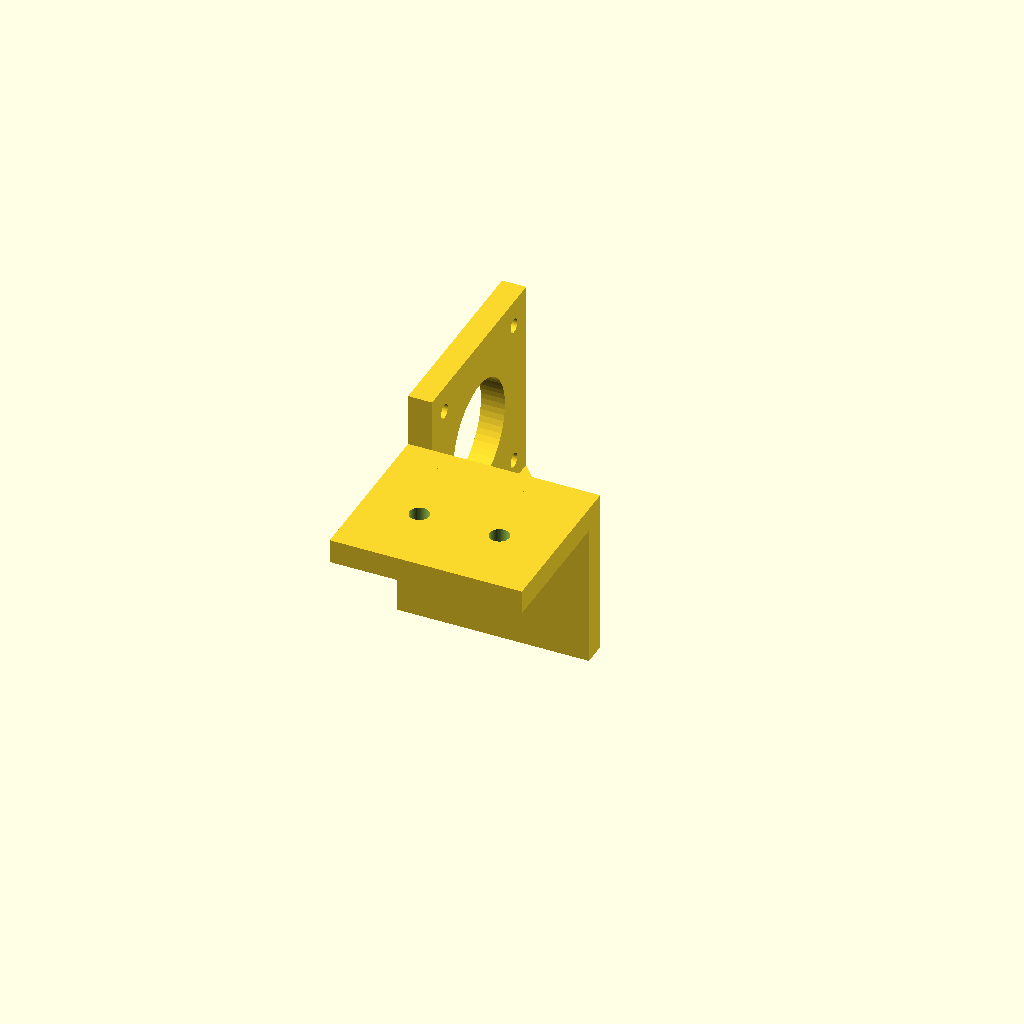
Cell 1 — every parameter at its default value.
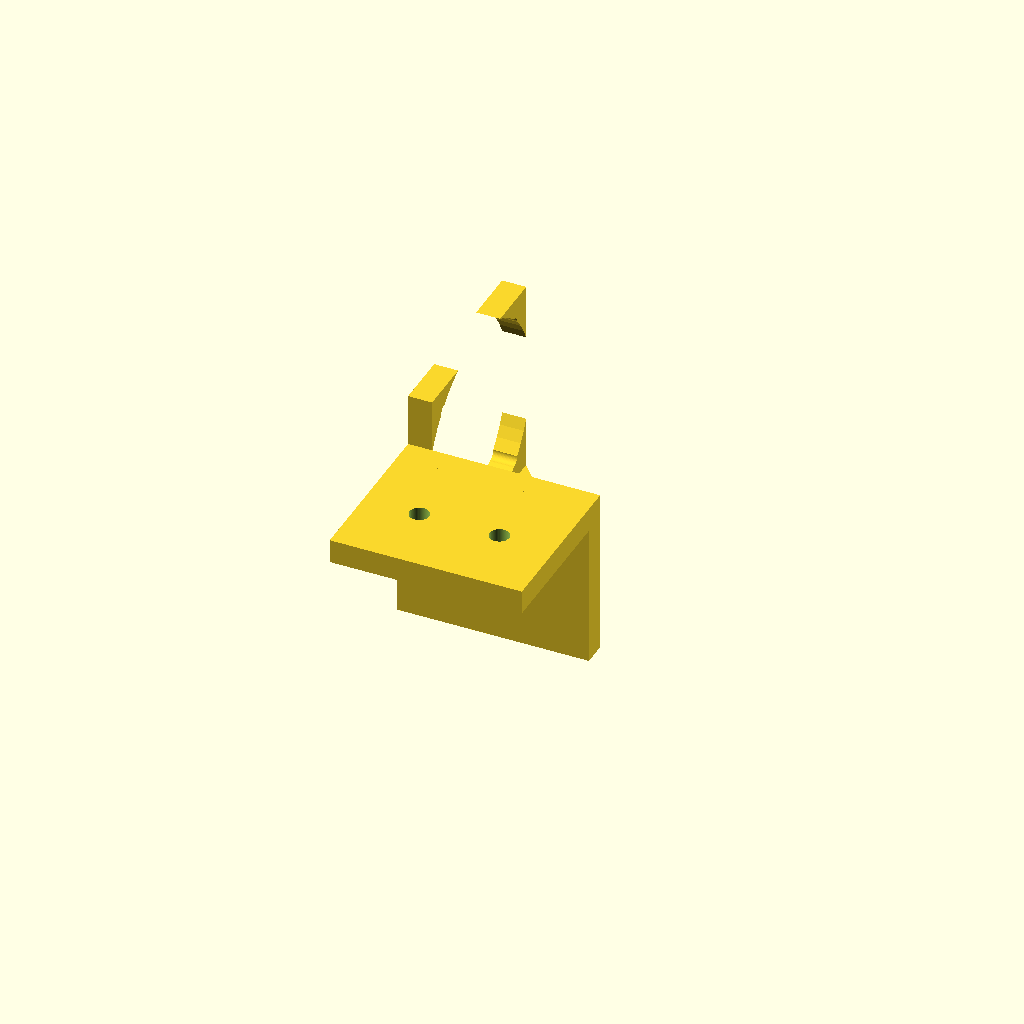
Cell 2 — inner_circle_radius set to 23, the other parameters unchanged.
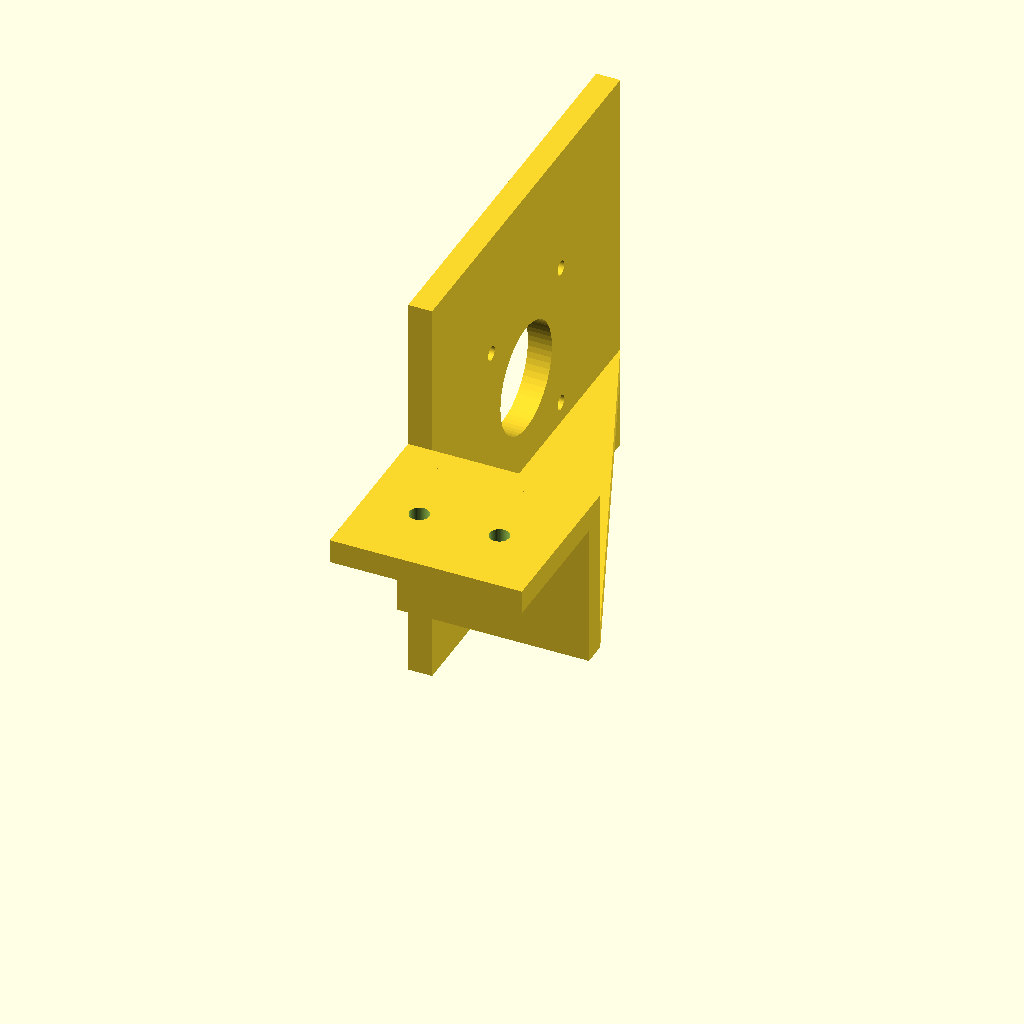
Cell 3: the same model with mount_size = 84.
One fixed orthographic camera (rotation 55°, 0°, 25°; colour scheme Cornfield) for every cell.
The OpenSCAD source (inputs/thingiverse/files/thing-2353385/files/y-motor-mount.scad):
motor_screw_hole_size=3;
screw_hole_size=4.1;
screw_radius=21.92;
inner_circle_radius=11.5;
mount_size=42;
tslot_size=30;
thickness=5;
width=40;
screw_spacing=50/3;

y_motor_mount();

module y_motor_mount() {
  $fn=60;
  translate([0,mount_size/2+tslot_size+thickness,-5])
    rotate([0,90,0])
      motor_bracket();
  tslot_attach();
  bottom_brace();
  motor_rest();

  module motor_rest() {    
    translate([0,tslot_size+thickness,-tslot_size])
      linear_extrude(thickness-.2)
        square([thickness,mount_size]);
  }

  module bottom_brace() {    
    translate([thickness,tslot_size+thickness,-tslot_size])
      linear_extrude(thickness)
        polygon([[0,0],[0,mount_size],[width-thickness,0]]);
  }

  module tslot_attach() {
    difference() {
      bracket();
      holes();
    }
    module holes() {
      translate([width/2-screw_spacing/2,tslot_size/2,0])
        cylinder(d=screw_hole_size,h=thickness+1);
      translate([width/2+screw_spacing/2,tslot_size/2,0])
        cylinder(d=screw_hole_size,h=thickness+1);
      translate([width/2-screw_spacing/2,tslot_size+thickness,-tslot_size/2])
        rotate([90,0,0])
          cylinder(d=screw_hole_size,h=thickness+1);
      translate([width/2+screw_spacing/2,tslot_size+thickness,-tslot_size/2])
        rotate([90,0,0])
          cylinder(d=screw_hole_size,h=thickness+1);
    }  
    module bracket() {
      linear_extrude(thickness)
        sketch();
      translate([0,tslot_size+thickness,-tslot_size])
        rotate([90,0,0])
          linear_extrude(thickness)
            sketch();
    }
    module sketch() {
      square([width,tslot_size+thickness]);
    }
  }

  module motor_bracket() {  
    linear_extrude(thickness)
      sketch(); 
    module sketch() {
      difference() {
        square(mount_size,true);
        for(i=[45:90:315]) {
          rotate([0,0,i])
            translate([screw_radius,0,0])
              circle(d=motor_screw_hole_size);
        }
        circle(inner_circle_radius);
      }
    }
  }
}
Customizer parameters (derived from the source; name, type, default, range or options):
motor_screw_hole_size: number, default 3
screw_hole_size: number, default 4.1
screw_radius: number, default 21.92
inner_circle_radius: number, default 11.5
mount_size: number, default 42
tslot_size: number, default 30
thickness: number, default 5
width: number, default 40
